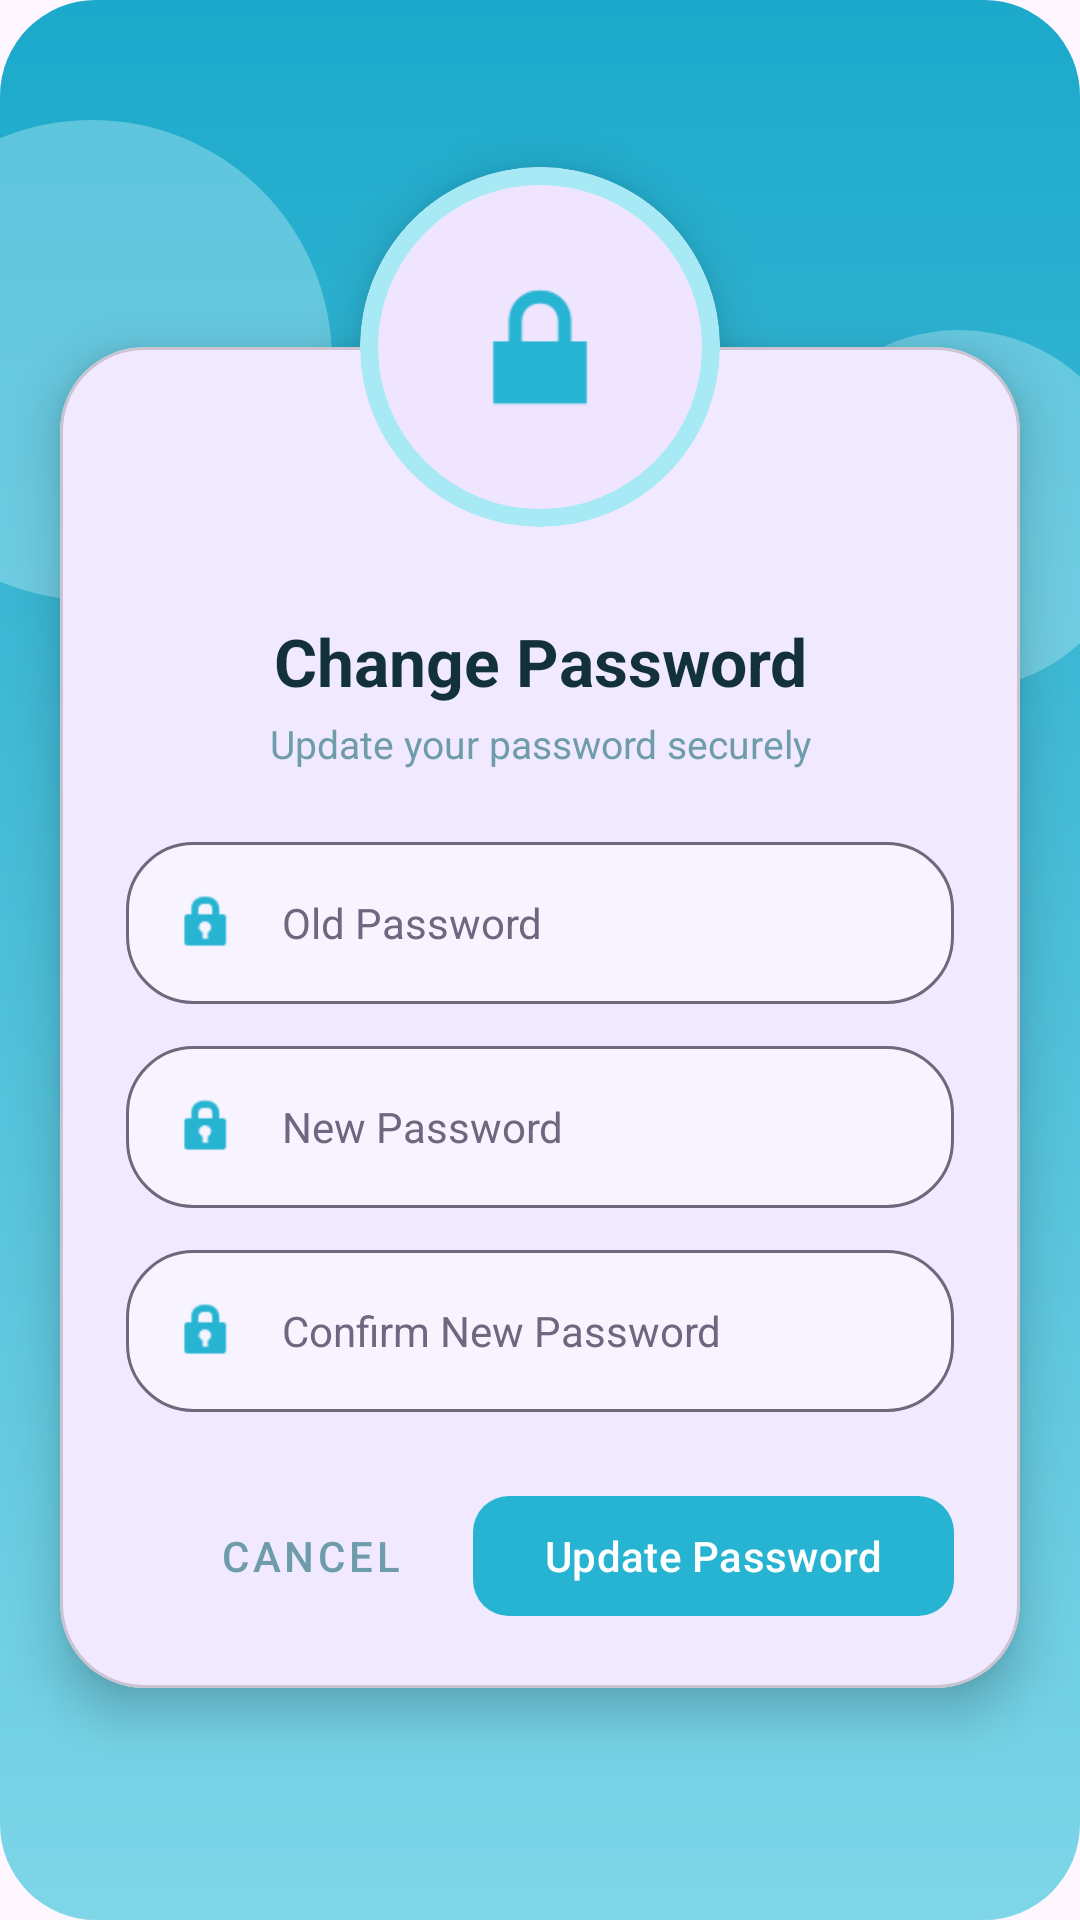

Here is an Android app screen rendered from its layout file. Give the layout XML and the strings, colors and styles it references.
<!-- AndroidManifest.xml: application theme Theme.Staff_management -->
<!-- res/layout/dialog_change_password.xml -->
<?xml version="1.0" encoding="utf-8"?>
<androidx.constraintlayout.widget.ConstraintLayout xmlns:android="http://schemas.android.com/apk/res/android"
    xmlns:app="http://schemas.android.com/apk/res-auto"
    android:layout_width="match_parent"
    android:layout_height="match_parent"
    android:background="@drawable/bg_dialog_ocean_rounded">

    <View
        android:id="@+id/viewCircle1"
        android:layout_width="160dp"
        android:layout_height="160dp"
        android:layout_marginStart="-50dp"
        android:layout_marginTop="40dp"
        android:background="@drawable/bg_texture_circle"
        app:layout_constraintStart_toStartOf="parent"
        app:layout_constraintTop_toTopOf="parent" />

    <View
        android:id="@+id/viewCircle2"
        android:layout_width="120dp"
        android:layout_height="120dp"
        android:layout_marginTop="110dp"
        android:layout_marginEnd="-20dp"
        android:background="@drawable/bg_texture_circle"
        app:layout_constraintEnd_toEndOf="parent"
        app:layout_constraintTop_toTopOf="parent" />

    <com.google.android.material.card.MaterialCardView
        android:id="@+id/passwordCard"
        android:layout_width="0dp"
        android:layout_height="wrap_content"
        android:layout_marginStart="20dp"
        android:layout_marginEnd="20dp"
        app:cardBackgroundColor="#F0E9FF"
        app:cardCornerRadius="28dp"
        app:cardElevation="10dp"
        app:layout_constraintTop_toTopOf="parent"
        app:layout_constraintBottom_toBottomOf="parent"
        app:layout_constraintStart_toStartOf="parent"
        app:layout_constraintEnd_toEndOf="parent"
        app:layout_constraintVertical_bias="0.6">

        <LinearLayout
            android:layout_width="match_parent"
            android:layout_height="wrap_content"
            android:orientation="vertical"
            android:paddingStart="22dp"
            android:paddingTop="90dp"
            android:paddingEnd="22dp"
            android:paddingBottom="20dp">

            <TextView
                android:layout_width="match_parent"
                android:layout_height="wrap_content"
                android:text="Change Password"
                android:textColor="#12313A"
                android:textSize="22sp"
                android:textStyle="bold"
                android:gravity="center" />

            <TextView
                android:layout_width="match_parent"
                android:layout_height="wrap_content"
                android:text="Update your password securely"
                android:textColor="#6F9CAB"
                android:textSize="13sp"
                android:gravity="center"
                android:layout_marginTop="4dp" />

            <LinearLayout
                android:layout_width="match_parent"
                android:layout_height="54dp"
                android:layout_marginTop="24dp"
                android:background="@drawable/bg_input_ocean"
                android:gravity="center_vertical"
                android:orientation="horizontal"
                android:paddingStart="16dp"
                android:paddingEnd="16dp">

                <ImageView
                    android:layout_width="22dp"
                    android:layout_height="22dp"
                    android:src="@android:drawable/ic_lock_idle_lock"
                    app:tint="#27B4D2" />

                <EditText
                    android:id="@+id/etOldPassword"
                    android:layout_width="0dp"
                    android:layout_height="match_parent"
                    android:layout_marginStart="14dp"
                    android:layout_weight="1"
                    android:background="@android:color/transparent"
                    android:hint="@string/old_password_hint"
                    android:inputType="textPassword"
                    android:padding="0dp"
                    android:singleLine="true"
                    android:textColor="#12313A"
                    android:textColorHint="#6F6680"
                    android:textSize="14sp" />
            </LinearLayout>

            <LinearLayout
                android:layout_width="match_parent"
                android:layout_height="54dp"
                android:layout_marginTop="14dp"
                android:background="@drawable/bg_input_ocean"
                android:gravity="center_vertical"
                android:orientation="horizontal"
                android:paddingStart="16dp"
                android:paddingEnd="16dp">

                <ImageView
                    android:layout_width="22dp"
                    android:layout_height="22dp"
                    android:src="@android:drawable/ic_lock_idle_lock"
                    app:tint="#27B4D2" />

                <EditText
                    android:id="@+id/etNewPassword"
                    android:layout_width="0dp"
                    android:layout_height="match_parent"
                    android:layout_marginStart="14dp"
                    android:layout_weight="1"
                    android:background="@android:color/transparent"
                    android:hint="@string/new_password_hint"
                    android:inputType="textPassword"
                    android:padding="0dp"
                    android:singleLine="true"
                    android:textColor="#12313A"
                    android:textColorHint="#6F6680"
                    android:textSize="14sp" />
            </LinearLayout>

            <LinearLayout
                android:layout_width="match_parent"
                android:layout_height="54dp"
                android:layout_marginTop="14dp"
                android:background="@drawable/bg_input_ocean"
                android:gravity="center_vertical"
                android:orientation="horizontal"
                android:paddingStart="16dp"
                android:paddingEnd="16dp">

                <ImageView
                    android:layout_width="22dp"
                    android:layout_height="22dp"
                    android:src="@android:drawable/ic_lock_idle_lock"
                    app:tint="#27B4D2" />

                <EditText
                    android:id="@+id/etConfirmPassword"
                    android:layout_width="0dp"
                    android:layout_height="match_parent"
                    android:layout_marginStart="14dp"
                    android:layout_weight="1"
                    android:background="@android:color/transparent"
                    android:hint="@string/confirm_new_password_hint"
                    android:inputType="textPassword"
                    android:padding="0dp"
                    android:singleLine="true"
                    android:textColor="#12313A"
                    android:textColorHint="#6F6680"
                    android:textSize="14sp" />
            </LinearLayout>

            <LinearLayout
                android:layout_width="match_parent"
                android:layout_height="wrap_content"
                android:layout_marginTop="24dp"
                android:orientation="horizontal"
                android:gravity="end">

                <com.google.android.material.button.MaterialButton
                    android:id="@+id/btnCancel"
                    style="@style/Widget.MaterialComponents.Button.TextButton"
                    android:layout_width="wrap_content"
                    android:layout_height="wrap_content"
                    android:text="@string/cancel"
                    android:textColor="#6F9CAB"
                    android:minWidth="0dp"
                    android:paddingStart="16dp"
                    android:paddingEnd="16dp"
                    app:rippleColor="#206F9CAB" />

                <com.google.android.material.button.MaterialButton
                    android:id="@+id/btnUpdatePassword"
                    android:layout_width="wrap_content"
                    android:layout_height="wrap_content"
                    android:layout_marginStart="8dp"
                    android:text="@string/change_password_action"
                    android:textColor="@android:color/white"
                    app:backgroundTint="#27B4D2"
                    app:cornerRadius="12dp" />
            </LinearLayout>

        </LinearLayout>
    </com.google.android.material.card.MaterialCardView>

    <com.google.android.material.card.MaterialCardView
        android:layout_width="120dp"
        android:layout_height="120dp"
        app:cardBackgroundColor="#EFE5FF"
        app:cardCornerRadius="60dp"
        app:cardElevation="10dp"
        app:strokeColor="#A7E9F4"
        app:strokeWidth="6dp"
        app:layout_constraintTop_toTopOf="@id/passwordCard"
        app:layout_constraintBottom_toTopOf="@id/passwordCard"
        app:layout_constraintStart_toStartOf="@id/passwordCard"
        app:layout_constraintEnd_toEndOf="@id/passwordCard">

        <ImageView
            android:layout_width="match_parent"
            android:layout_height="match_parent"
            android:padding="30dp"
            android:contentDescription="@string/new_password_hint"
            android:src="@android:drawable/ic_lock_lock"
            app:tint="#27B4D2" />
    </com.google.android.material.card.MaterialCardView>

</androidx.constraintlayout.widget.ConstraintLayout>
<!-- resources referenced by this layout -->
<resources>
  <!-- drawable bg_dialog_ocean_rounded (drawable) -->
  <?xml version="1.0" encoding="utf-8"?>
  <shape xmlns:android="http://schemas.android.com/apk/res/android">
      <gradient
          android:angle="270"
          android:startColor="#1BA9CB"
          android:endColor="#7ED6E8"/>
      <corners android:radius="32dp"/>
  </shape>
  <!-- drawable bg_input_ocean (drawable) -->
  <?xml version="1.0" encoding="utf-8"?>
  <shape xmlns:android="http://schemas.android.com/apk/res/android">
      <solid android:color="#F8F4FF" />
      <stroke
          android:width="1dp"
          android:color="#71677A" />
      <corners android:radius="22dp" />
  </shape>
  <!-- drawable bg_texture_circle (drawable) -->
  <?xml version="1.0" encoding="utf-8"?>
  <shape xmlns:android="http://schemas.android.com/apk/res/android"
      android:shape="oval">
      <solid android:color="#55D9F6FB" />
  </shape>
  <string name="cancel">Cancel</string>
  <string name="change_password_action">Update Password</string>
  <string name="confirm_new_password_hint">Confirm New Password</string>
  <string name="new_password_hint">New Password</string>
  <string name="old_password_hint">Old Password</string>
  <style name="Theme.Staff_management" parent="Base.Theme.Staff_management" />
  <style name="Base.Theme.Staff_management" parent="Theme.Material3.DayNight.NoActionBar">
          <item name="colorPrimary">@color/brand_primary</item>
          <item name="colorOnPrimary">@color/text_on_primary</item>
          <item name="colorPrimaryContainer">@color/brand_primary_container</item>
          <item name="colorOnPrimaryContainer">@color/brand_primary_dark</item>
          <item name="colorSecondary">@color/brand_primary</item>
          <item name="colorOnSecondary">@color/text_on_primary</item>
          <item name="colorSecondaryContainer">@color/brand_primary_container</item>
          <item name="colorOnSecondaryContainer">@color/brand_primary_dark</item>
          <item name="colorTertiary">@color/light_purple</item>
          <item name="colorSurface">@color/surface</item>
          <item name="colorSurfaceVariant">@color/surface_variant</item>
          <item name="colorOnSurface">@color/text_primary</item>
          <item name="colorOnSurfaceVariant">@color/text_secondary</item>
          <item name="android:statusBarColor">@color/brand_primary_dark</item>
          <item name="android:navigationBarColor">@color/surface</item>
          <item name="bottomSheetDialogTheme">@style/ThemeOverlay.StaffManagement.BottomSheet</item>
      </style>
  <color name="brand_primary">#24B5D3</color>
  <color name="text_on_primary">#FFFFFF</color>
  <color name="brand_primary_container">#D8F3F8</color>
  <color name="brand_primary_dark">#169BBC</color>
  <color name="light_purple">#D8F3F8</color>
  <color name="surface">#FFFFFF</color>
  <color name="surface_variant">#F7FDFF</color>
  <color name="text_primary">#12313A</color>
  <color name="text_secondary">#6F9CAB</color>
  <style name="ThemeOverlay.StaffManagement.BottomSheet" parent="ThemeOverlay.Material3.BottomSheetDialog">
          <item name="bottomSheetStyle">@style/Widget.StaffManagement.BottomSheet</item>
      </style>
  <style name="Widget.StaffManagement.BottomSheet" parent="Widget.Material3.BottomSheet.Modal">
          <item name="android:backgroundTint">@color/surface</item>
      </style>
</resources>
